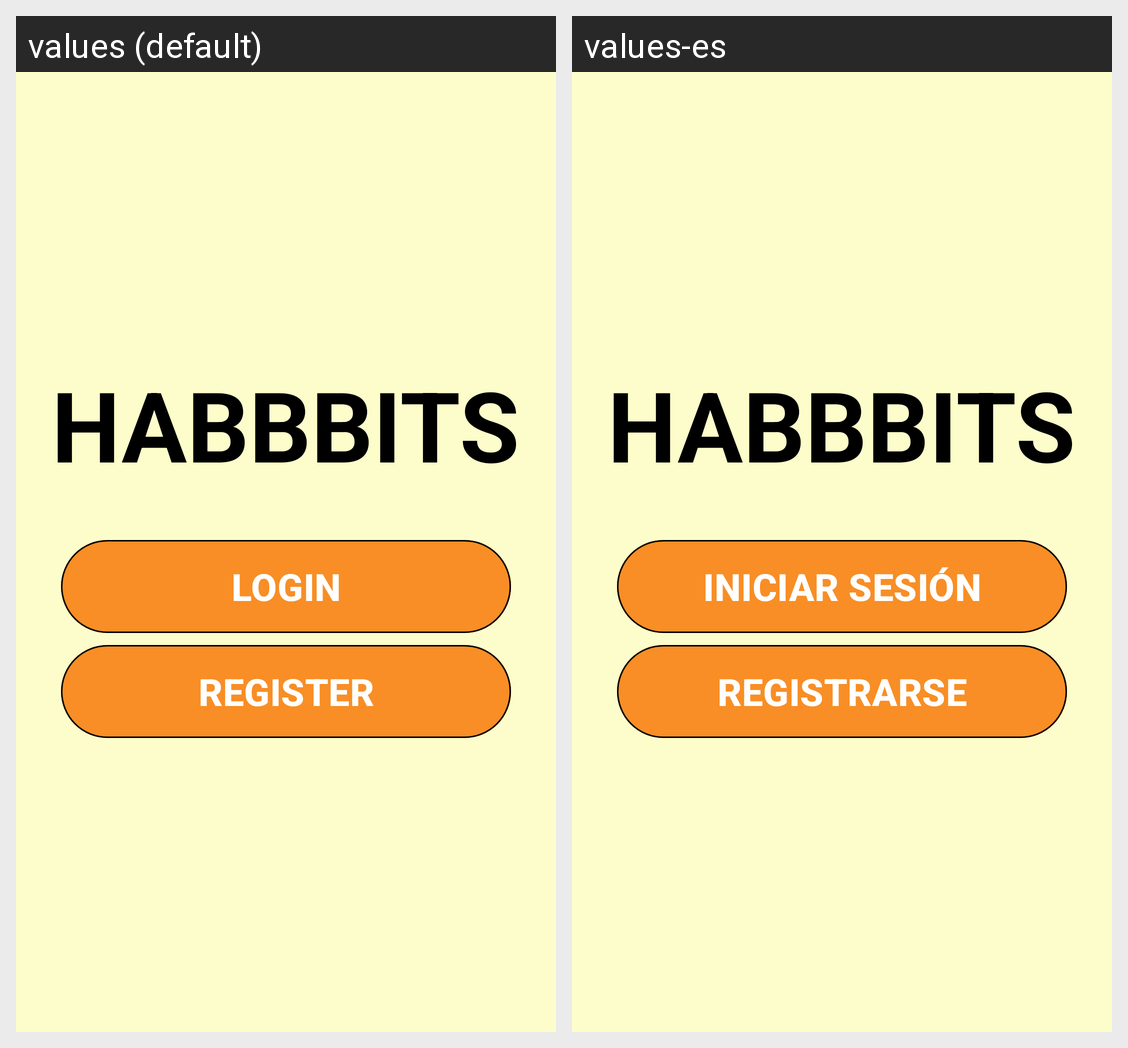

Strings drawn on this Android screen and how each of the app's shown locales translates them:
Android screen res/layout/fragment_inicio.xml rendered under 2 locales, left to right: values (default), values-es. Device: Nexus 5 (rendered at 1080×1920; each locale shown at half size, 540×960, under a caption strip naming it); theme Theme.Habbbits.
Strings drawn on this screen, with the default value and each locale's value (text and hints the layout hard-codes, and strings that could not be matched under every locale, appear in the picture but are not listed):

habbbits
  values: HABBBITS
  values-es: HABBBITS

login
  values: LOGIN
  values-es: INICIAR SESIÓN

register
  values: REGISTER
  values-es: REGISTRARSE
